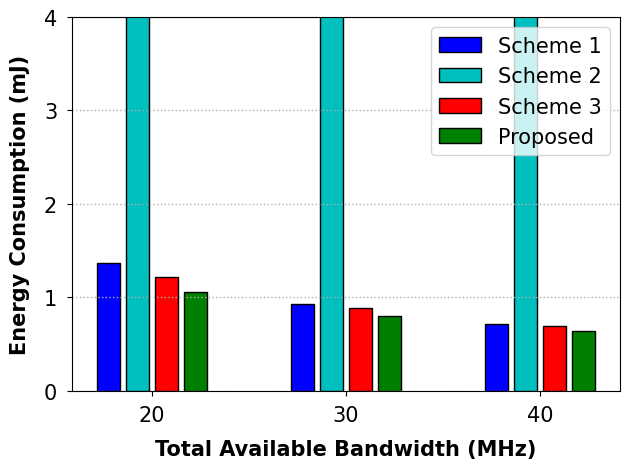

The matplotlib source for this figure:
import matplotlib.pyplot as plt
import numpy as np

x = ['20', '30', '40']

y1 = [0.00136711 * 1000, 0.0009298 * 1000, 0.00071125 * 1000]
y2 = [0.0204637 * 1000, 0.0204051 * 1000, 0.02037949 * 1000]
y3 = [0.00121661 * 1000, 0.0008795 * 1000, 0.00069609 * 1000]
y4 = [0.00105546 * 1000, 0.00080246 * 1000, 0.00063504 * 1000]

fig = plt.figure()
font_xy = {'family': 'Times New Roman', 'size': '15'}
font1 = {'family': 'Times New Roman', 'weight': 'bold', 'size': '15'}
plt.xlabel("Total Available Bandwidth (MHz)", font1, labelpad=10)
plt.ylabel('Energy Consumption (mJ)', font1, labelpad=10)

plt.ylim([0, 4])

x_len = np.arange(len(x))
total_width, n = 0.6, 4
width = total_width / n
xticks = x_len - (total_width - width) / 2

plt.bar(xticks, y1, color='b', width=.8 * width, label='y1', edgecolor='black', linewidth=1)
plt.bar(xticks + width, y2, color='c', width=.8 * width, label='y2', edgecolor='black', linewidth=1)
plt.bar(xticks + width * 2, y3, color='r', width=.8 * width, label='y3', edgecolor='black', linewidth=1)
plt.bar(xticks + width * 3, y4, color='g', width=.8 * width, label='y4', edgecolor='black', linewidth=1)

plt.xticks(x_len, x, family='Times New Roman', fontsize=15)
plt.yticks(np.arange(0, 5, 1), family='Times New Roman', fontsize=15)
plt.gca().yaxis.get_offset_text().set_fontsize(15)

plt.tick_params(axis='both', pad=7)
plt.legend(["Scheme 1", "Scheme 2", "Scheme 3", "Proposed"], prop=font_xy)

plt.tight_layout()
plt.grid(axis='y', linestyle=':', linewidth=1)
# plt.savefig("../figure/bar_e_B.pdf")

plt.show()
